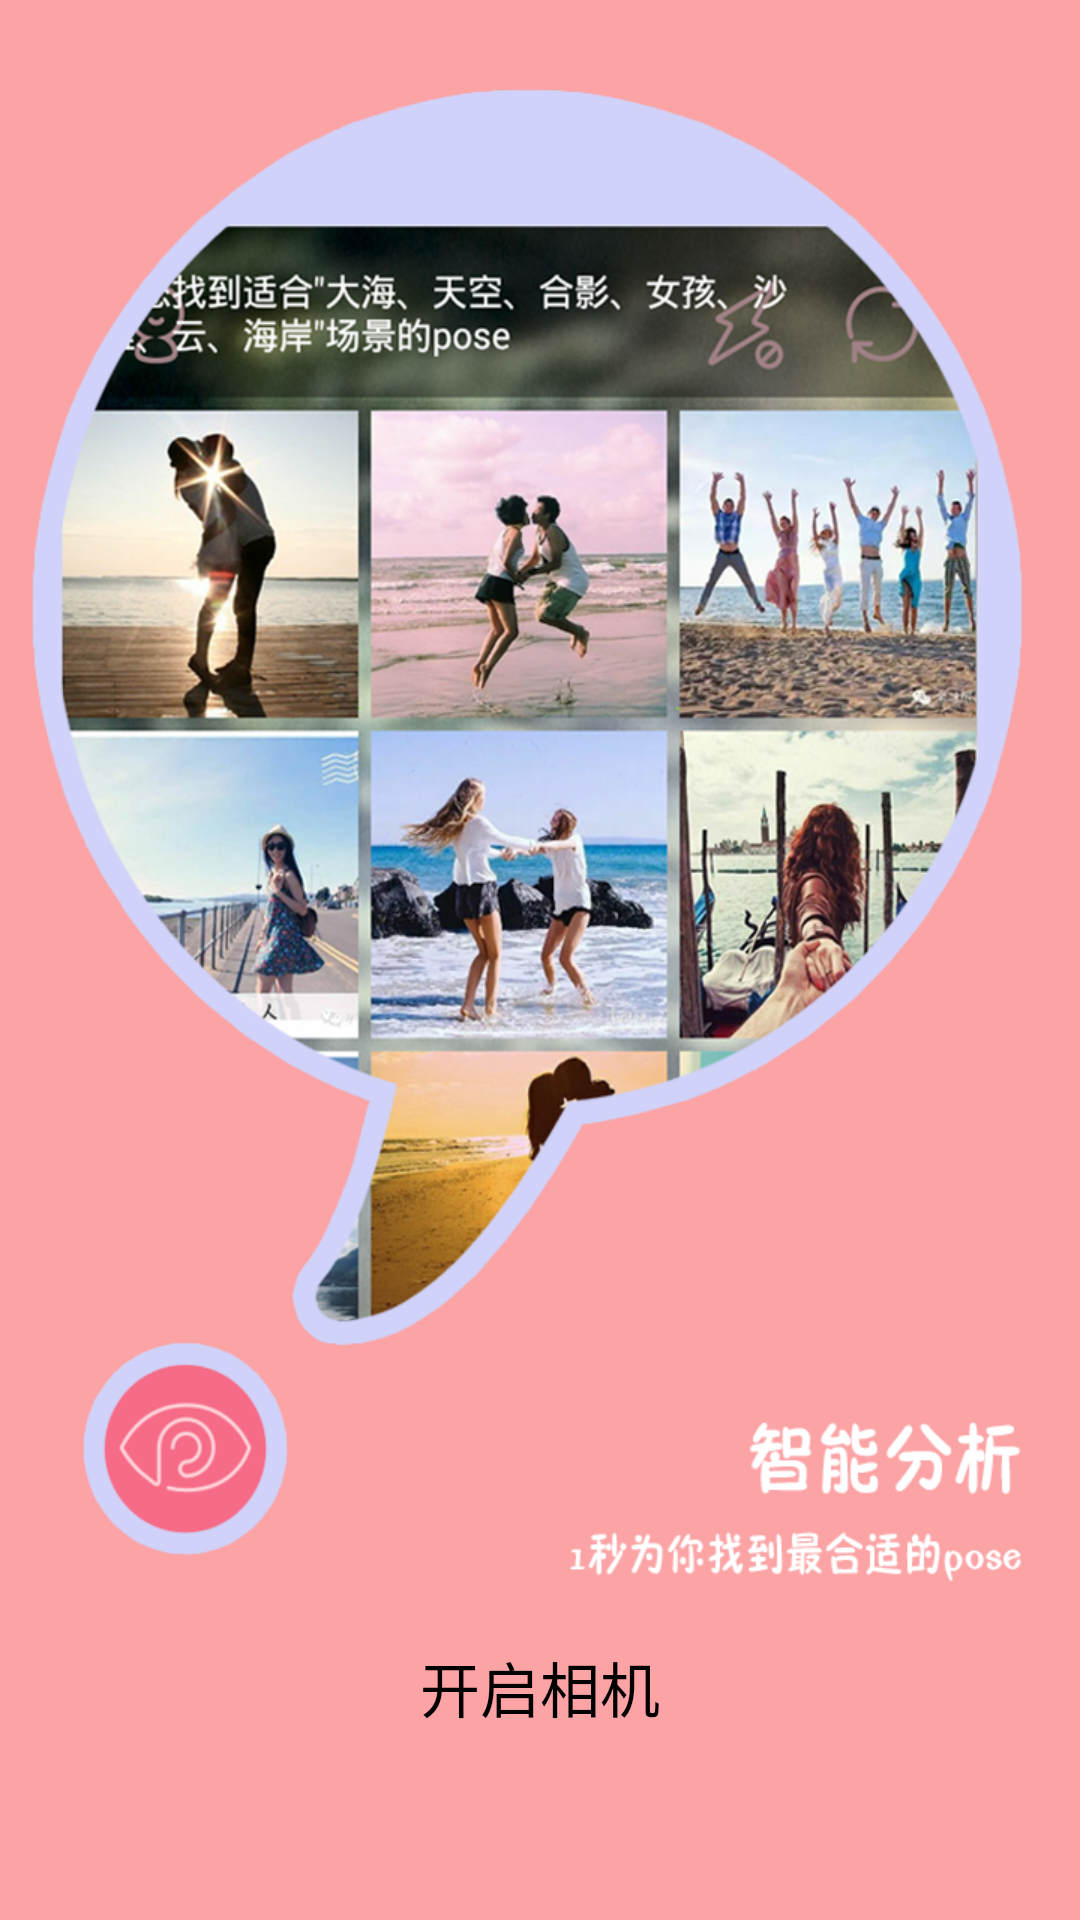

Produce the Android XML layout that renders to this screen, including the resource entries it uses.
<!-- AndroidManifest.xml: application theme AppTheme -->
<!-- res/layout/guide.xml -->
<?xml version="1.0" encoding="utf-8"?>

<LinearLayout xmlns:android="http://schemas.android.com/apk/res/android"
    android:layout_width="fill_parent"
    android:layout_height="fill_parent"
    android:background="@drawable/guide"
    android:orientation="vertical">


   <LinearLayout
       android:layout_width="fill_parent"
       android:layout_height="fill_parent"
       android:gravity="center"
       android:orientation="vertical">
    <Button
        android:id="@+id/btnStart"
        android:layout_width="wrap_content"
        android:layout_height="45dp"
        android:layout_marginTop="545dp"
        android:layout_marginBottom="60dp"
        android:paddingLeft="20dp"
        android:paddingRight="20dp"
        android:background="@drawable/btn_shape_empty_red"
        android:gravity="center"
        android:text="开启相机"
        android:textColor="@color/shanZhaRed"
        android:textSize="20sp" />
   </LinearLayout>

</LinearLayout>
<!-- resources referenced by this layout -->
<resources>
  <!-- drawable guide: png bitmap (drawable-xhdpi, 565851 bytes) -->
  <style name="AppTheme" parent="android:Theme.Holo.Light.NoActionBar">
          
      </style>
</resources>
